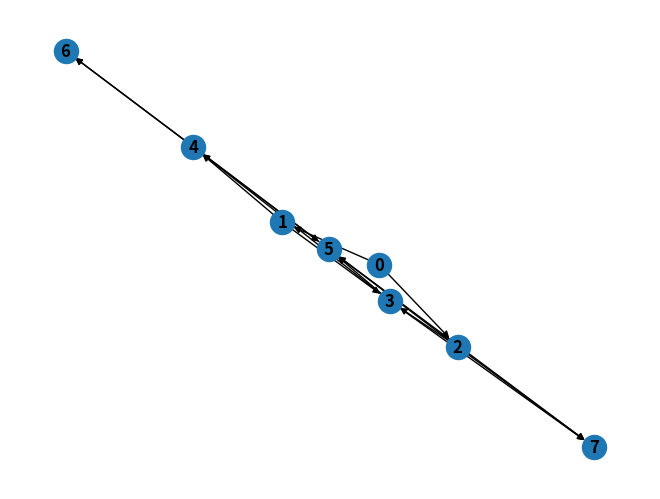

Recreate this plot in Python.
import numpy as np
import matplotlib.pyplot as plt
import networkx as nx


INPUT_ARRAY = [
[0, 1, 1, 0, 0, 0, 0, 0],
[0, 0, 0, 1, 1, 0, 0, 0],
[0, 0, 0, 1, 0, 1, 0, 1],
[0, 0, 0, 0, 1, 1, 0, 1],
[0, 0, 0, 0, 0, 1, 1, 0],
[0, 0, 0, 0, 0, 0, 1, 1],
[0, 0, 0, 0, 0, 0, 0, 0],
[0, 0, 0, 0, 0, 0, 0, 0],]
a = np.asarray(INPUT_ARRAY)
G = nx.DiGraph(a)


nx.draw(G, with_labels=True, font_weight='bold')

plt.show()
print(a)
G = nx.complete_graph(7)
for path in nx.all_simple_paths(G, source=0, target=3):
    print(path)
